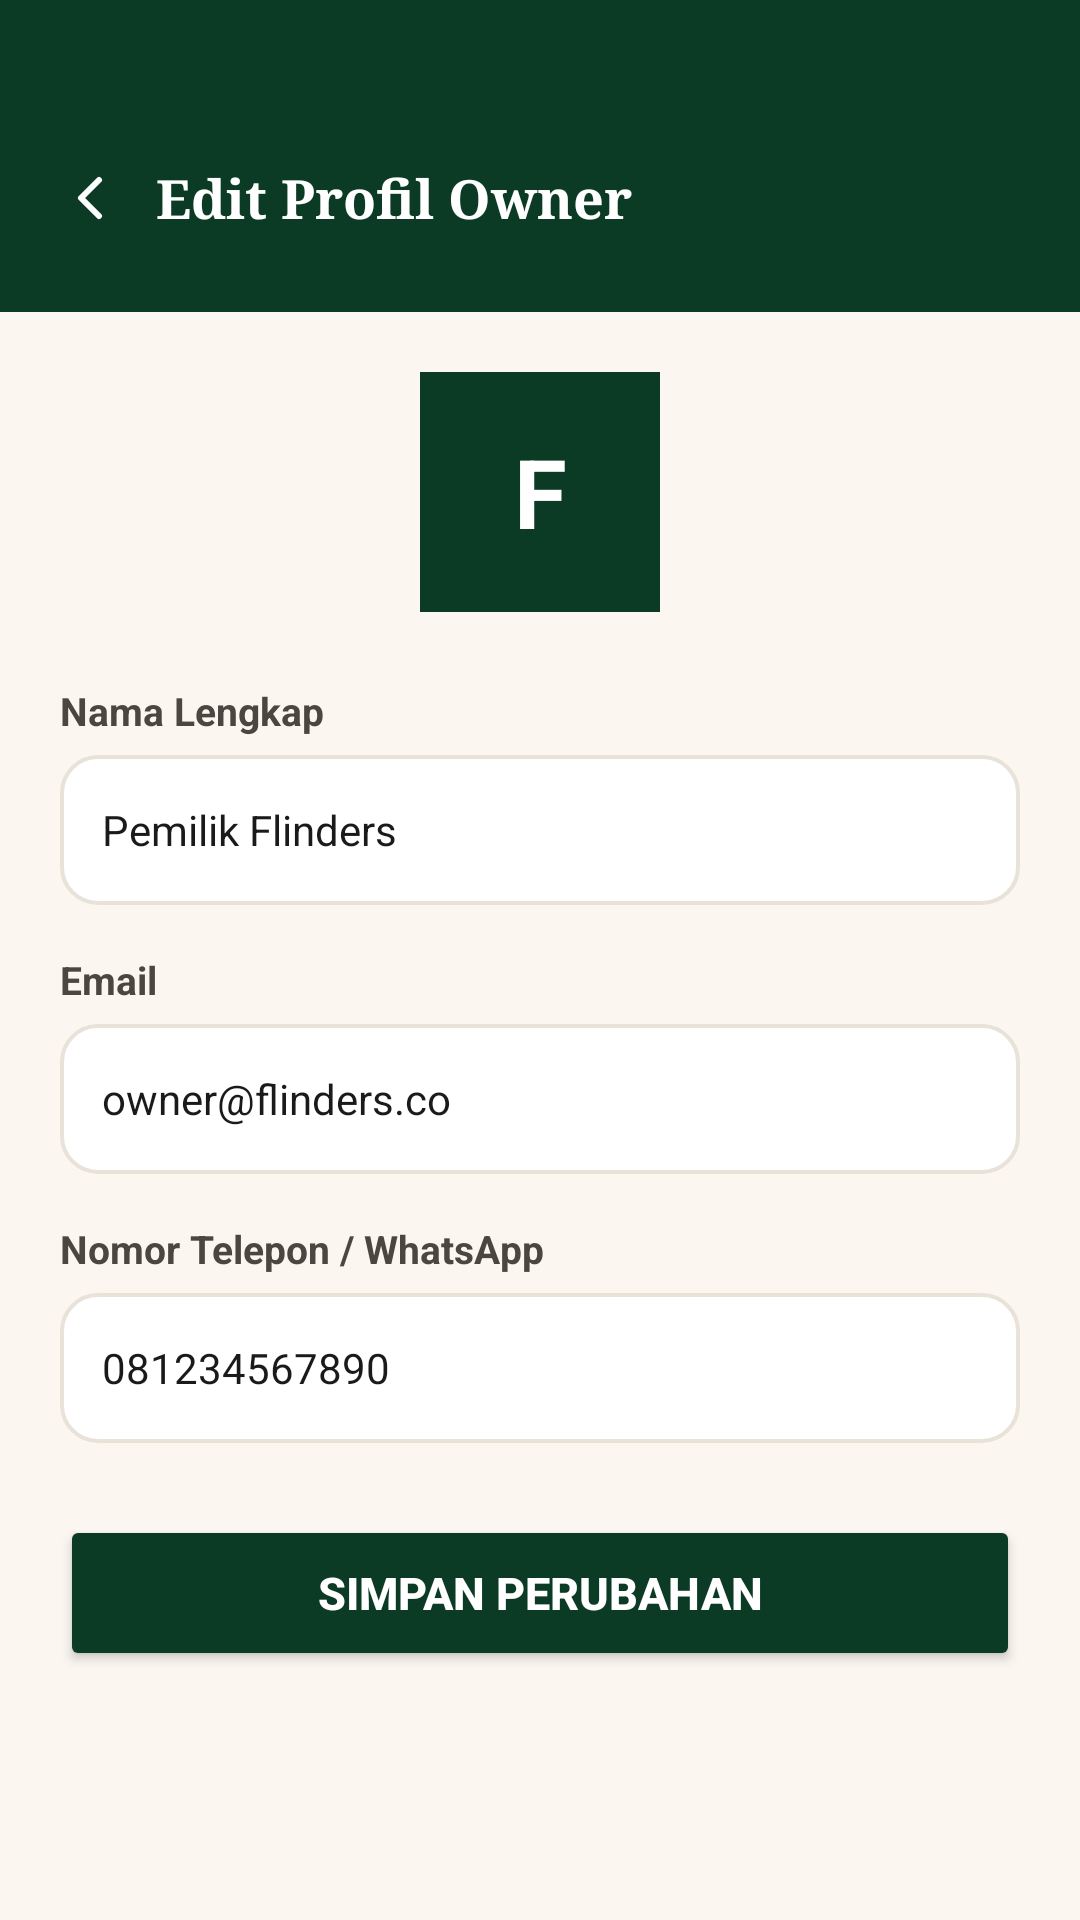

Reconstruct the res/layout file that produces this screen, plus the resources it refers to.
<!-- AndroidManifest.xml: application theme Theme.Flinders -->
<!-- res/layout/activity_owner_profile.xml -->
<?xml version="1.0" encoding="utf-8"?>
<LinearLayout
    xmlns:android="http://schemas.android.com/apk/res/android"
    xmlns:app="http://schemas.android.com/apk/res-auto"
    android:layout_width="match_parent"
    android:layout_height="match_parent"
    android:background="@color/flinders_bg"
    android:orientation="vertical">

    
    <LinearLayout
        android:layout_width="match_parent"
        android:layout_height="wrap_content"
        android:background="@color/flinders_primary"
        android:paddingStart="8dp"
        android:paddingEnd="20dp"
        android:paddingTop="44dp"
        android:paddingBottom="16dp"
        android:orientation="horizontal"
        android:gravity="center_vertical">

        <ImageButton
            android:id="@+id/btnBack"
            android:layout_width="44dp"
            android:layout_height="44dp"
            android:background="?attr/selectableItemBackgroundBorderless"
            android:src="@drawable/ic_back"
            app:tint="@color/flinders_text_white" />

        <TextView
            android:layout_width="0dp"
            android:layout_height="wrap_content"
            android:layout_weight="1"
            android:text="Edit Profil Owner"
            android:textColor="@color/flinders_text_white"
            android:textSize="18sp"
            android:textStyle="bold"
            android:fontFamily="serif" />

    </LinearLayout>

    <ScrollView
        android:layout_width="match_parent"
        android:layout_height="match_parent"
        android:padding="20dp">

        <LinearLayout
            android:layout_width="match_parent"
            android:layout_height="wrap_content"
            android:orientation="vertical">

            
            <FrameLayout
                android:layout_width="80dp"
                android:layout_height="80dp"
                android:layout_gravity="center_horizontal"
                android:background="@color/flinders_primary"
                android:layout_marginBottom="24dp">
                <TextView
                    android:layout_width="match_parent"
                    android:layout_height="match_parent"
                    android:text="F"
                    android:textColor="@color/flinders_text_white"
                    android:textSize="32sp"
                    android:textStyle="bold"
                    android:gravity="center" />
            </FrameLayout>

            <TextView
                android:layout_width="wrap_content"
                android:layout_height="wrap_content"
                android:text="Nama Lengkap"
                android:textColor="@color/flinders_text_body"
                android:textSize="13sp"
                android:textStyle="bold"
                android:layout_marginBottom="6dp" />

            <EditText
                android:id="@+id/etOwnerName"
                android:layout_width="match_parent"
                android:layout_height="50dp"
                android:background="@drawable/bg_input_field"
                android:paddingStart="14dp"
                android:paddingEnd="14dp"
                android:text="Pemilik Flinders"
                android:textColor="@color/flinders_text_title"
                android:textSize="14sp"
                android:inputType="textPersonName"
                android:layout_marginBottom="16dp" />

            <TextView
                android:layout_width="wrap_content"
                android:layout_height="wrap_content"
                android:text="Email"
                android:textColor="@color/flinders_text_body"
                android:textSize="13sp"
                android:textStyle="bold"
                android:layout_marginBottom="6dp" />

            <EditText
                android:id="@+id/etOwnerEmail"
                android:layout_width="match_parent"
                android:layout_height="50dp"
                android:background="@drawable/bg_input_field"
                android:paddingStart="14dp"
                android:paddingEnd="14dp"
                android:text="owner@flinders.co"
                android:textColor="@color/flinders_text_title"
                android:textSize="14sp"
                android:inputType="textEmailAddress"
                android:layout_marginBottom="16dp" />

            <TextView
                android:layout_width="wrap_content"
                android:layout_height="wrap_content"
                android:text="Nomor Telepon / WhatsApp"
                android:textColor="@color/flinders_text_body"
                android:textSize="13sp"
                android:textStyle="bold"
                android:layout_marginBottom="6dp" />

            <EditText
                android:id="@+id/etOwnerPhone"
                android:layout_width="match_parent"
                android:layout_height="50dp"
                android:background="@drawable/bg_input_field"
                android:paddingStart="14dp"
                android:paddingEnd="14dp"
                android:text="081234567890"
                android:textColor="@color/flinders_text_title"
                android:textSize="14sp"
                android:inputType="phone"
                android:layout_marginBottom="24dp" />

            <Button
                android:id="@+id/btnSaveProfile"
                android:layout_width="match_parent"
                android:layout_height="52dp"
                android:text="Simpan Perubahan"
                android:textColor="@color/flinders_text_white"
                android:textSize="15sp"
                android:textStyle="bold"
                android:backgroundTint="@color/flinders_primary" />

        </LinearLayout>

    </ScrollView>

</LinearLayout>
<!-- resources referenced by this layout -->
<resources>
  <color name="flinders_bg">#FBF7F0</color>
  <color name="flinders_primary">#0B3B24</color>
  <color name="flinders_text_body">#4A4640</color>
  <color name="flinders_text_title">#1A1A1A</color>
  <color name="flinders_text_white">#FFFFFF</color>
  <!-- drawable bg_input_field (drawable) -->
  <?xml version="1.0" encoding="utf-8"?>
  <shape xmlns:android="http://schemas.android.com/apk/res/android"
      android:shape="rectangle">
      <solid android:color="@color/flinders_input_bg" />
      <stroke android:width="1.2dp" android:color="@color/flinders_border" />
      <corners android:radius="12dp" />
  </shape>
  <!-- drawable ic_back (drawable) -->
  <vector xmlns:android="http://schemas.android.com/apk/res/android"
      android:width="24dp"
      android:height="24dp"
      android:viewportWidth="24"
      android:viewportHeight="24">
      <path
          android:fillColor="@android:color/transparent"
          android:strokeColor="#0B3B24"
          android:strokeWidth="2"
          android:strokeLineCap="round"
          android:strokeLineJoin="round"
          android:pathData="M15,18 L9,12 L15,6" />
  </vector>
  <style name="Theme.Flinders" parent="Theme.Material3.Light.NoActionBar">
          
          <item name="colorPrimary">@color/flinders_primary</item>
          <item name="colorPrimaryDark">@color/flinders_primary_dark</item>
          <item name="colorSecondary">@color/flinders_primary_light</item>
          <item name="android:statusBarColor">@color/flinders_bg</item>
          <item name="android:windowLightStatusBar">true</item>
          <item name="android:windowBackground">@color/flinders_bg</item>
  
          
          <item name="bottomNavigationStyle">@style/Widget.Flinders.BottomNavigationView</item>
      </style>
  <color name="flinders_input_bg">#FFFFFF</color>
  <color name="flinders_border">#E8E2D9</color>
  <color name="flinders_primary_dark">#062516</color>
  <color name="flinders_primary_light">#164E33</color>
  <style name="Widget.Flinders.BottomNavigationView" parent="Widget.Material3.BottomNavigationView">
          <item name="itemActiveIndicatorStyle">@style/Widget.Flinders.BottomNavigation.ActiveIndicator</item>
          <item name="itemIconTint">@color/nav_item_selector</item>
          <item name="itemTextColor">@color/nav_item_selector</item>
          <item name="itemRippleColor">@color/flinders_primary_alpha10</item>
          <item name="labelVisibilityMode">labeled</item>
      </style>
  <style name="Widget.Flinders.BottomNavigation.ActiveIndicator" parent="Widget.Material3.BottomNavigationView.ActiveIndicator">
          
          <item name="android:color">@color/transparent</item>
      </style>
  <color name="flinders_primary_alpha10">#1A0B3B24</color>
  <color name="transparent">#00000000</color>
</resources>
